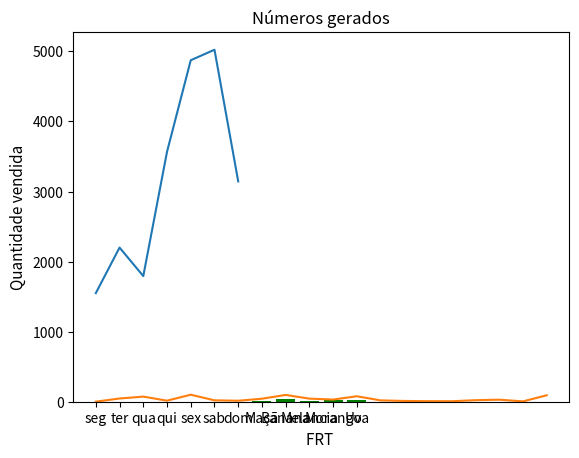

Source code (Python):
import matplotlib.pyplot as plt
from random import randint

#10. Gráfico de linha: crie uma lista com valores de vendas de uma loja ao longo de 7 dias.Gere um gráfico de linha mostrando a evolução das vendas.

dias = ['seg','ter','qua','qui','sex','sab','dom']
vendas = [1550.44,2200.00,1793,3567.57,4874,5024,3145]

plt.plot(dias, vendas)
plt.title('Vendas em 7 dias')
plt.xlabel('Dias da Semana')
plt.ylabel('Valor')
plt.show()

#11. Gráfico de barras. Crie duas listas: nomes de produtos e quantidade vendida. Gere um gráfico de barras comparando as vendas.

produtos = ['Maçã','Banana','Melancia','Morango','Uva']
vendas = [15,33,9,22,18]

plt.bar(x=produtos,height=vendas,color='green')
plt.title('Vendas no mês de Abril')
plt.xlabel('FRT ',fontsize=11)
plt.ylabel('Quantidade vendida',fontsize=11)
plt.show()


#12. Gráfico de números aleatórios. Gere 20 números aleatórios entre 1 e 100 e crie um gráfico de linha exibindo esses valores.

numeros = []

for i in range(20):
    n = randint(1,100)
    numeros.append(n)

plt.plot(numeros)
plt.title('Números gerados')
plt.show()

